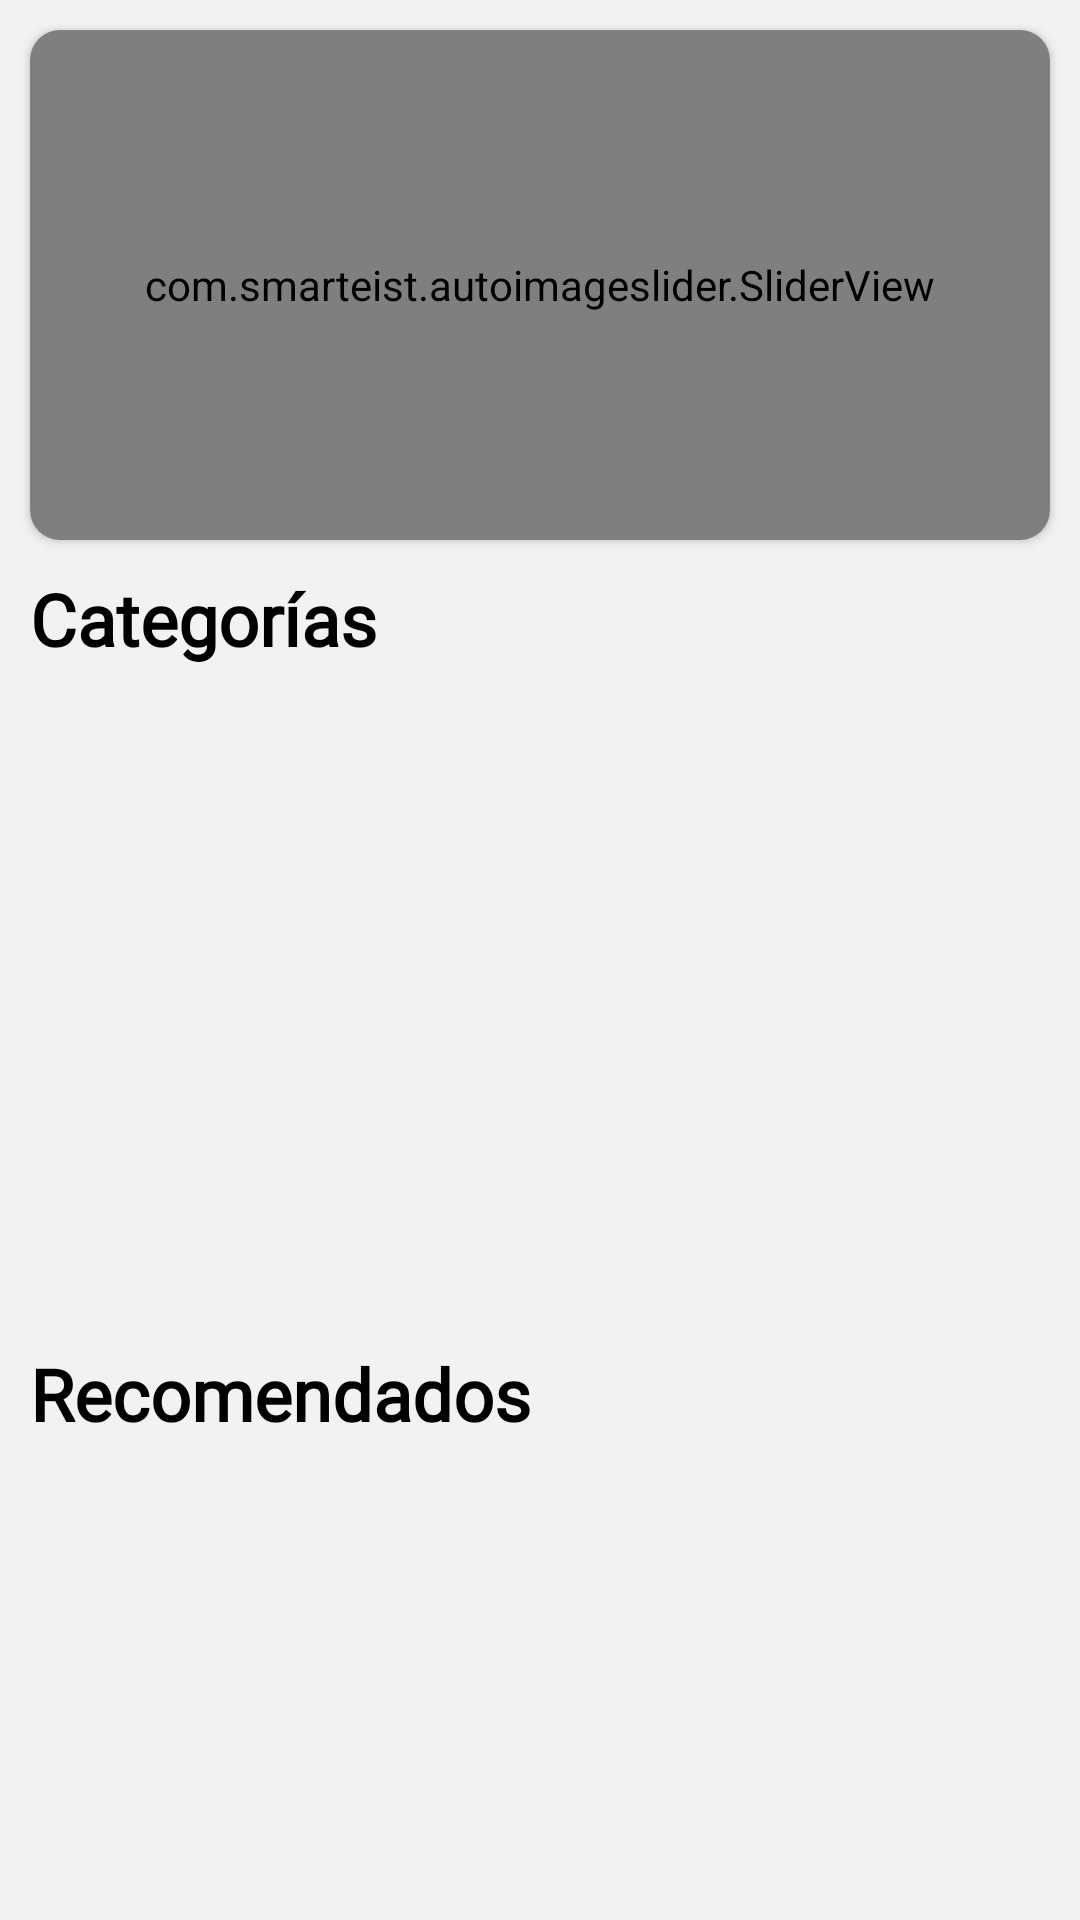

Layout XML and referenced resources for this Android screen:
<!-- AndroidManifest.xml: activity theme Theme.ProjectSegundoParcialApp.NoActionBar -->
<!-- res/layout/fragment_inicio.xml -->
<?xml version="1.0" encoding="utf-8"?>
<LinearLayout xmlns:android="http://schemas.android.com/apk/res/android"
    xmlns:app="http://schemas.android.com/apk/res-auto"
    xmlns:tools="http://schemas.android.com/tools"
    android:layout_width="match_parent"
    android:layout_height="match_parent"
    android:background="#F2F2F2"
    android:orientation="vertical"
    tools:context=".activity.ui.inicio.InicioFragment">

    <ScrollView
        android:layout_width="match_parent"
        android:layout_height="wrap_content">

        <LinearLayout
            android:layout_width="match_parent"
            android:layout_height="wrap_content"
            android:orientation="vertical">

            <androidx.cardview.widget.CardView
                android:layout_width="match_parent"
                android:layout_height="wrap_content"
                android:layout_margin="10dp"
                app:cardCornerRadius="10dp">

                <com.smarteist.autoimageslider.SliderView
                    android:id="@+id/svCarrusel"
                    android:layout_width="match_parent"
                    android:layout_height="170dp"
                    app:sliderAnimationDuration="600"
                    app:sliderAutoCycleDirection="back_and_forth"
                    app:sliderAutoCycleEnabled="true"
                    app:sliderIndicatorAnimationDuration="600"
                    app:sliderIndicatorGravity="center_horizontal|bottom"
                    app:sliderIndicatorMargin="15dp"
                    app:sliderIndicatorOrientation="horizontal"
                    app:sliderIndicatorPadding="3dp"
                    app:sliderIndicatorRadius="2dp"
                    app:sliderIndicatorSelectedColor="#5A5A5A"
                    app:sliderIndicatorUnselectedColor="#FFF"
                    app:sliderScrollTimeInSec="1"
                    app:sliderStartAutoCycle="true" />

            </androidx.cardview.widget.CardView>

            <TextView
                android:layout_width="wrap_content"
                android:layout_height="wrap_content"
                android:layout_marginStart="10dp"
                android:layout_marginBottom="10dp"
                android:fontFamily="@font/san_francisco"
                android:text="Categorías"
                android:textStyle="bold"
                android:textColor="@color/black"
                android:textSize="24dp" />

            <GridView
                android:id="@+id/gvCategorias"
                android:layout_width="match_parent"
                android:layout_height="200dp"
                android:layout_margin="8dp"
                android:numColumns="3" />

            <TextView
                android:layout_width="wrap_content"
                android:layout_height="wrap_content"
                android:layout_marginStart="10dp"
                android:layout_marginBottom="10dp"
                android:fontFamily="@font/san_francisco"
                android:text="Recomendados"
                android:textStyle="bold"
                android:textColor="@color/black"
                android:textSize="24dp" />

            <RelativeLayout
                android:layout_width="match_parent"
                android:layout_height="match_parent">

                <androidx.recyclerview.widget.RecyclerView
                    android:id="@+id/rcvPlatillosRecomendados"
                    android:layout_width="match_parent"
                    android:layout_height="match_parent"
                    android:layout_margin="8dp"
                    android:layout_alignParentBottom="true"/>

            </RelativeLayout>
        </LinearLayout>
    </ScrollView>
</LinearLayout>
<!-- resources referenced by this layout -->
<resources>
  <color name="black">#FF000000</color>
  <style name="Theme.ProjectSegundoParcialApp.NoActionBar">
          <item name="windowActionBar">false</item>
          <item name="windowNoTitle">true</item>
      </style>
</resources>
